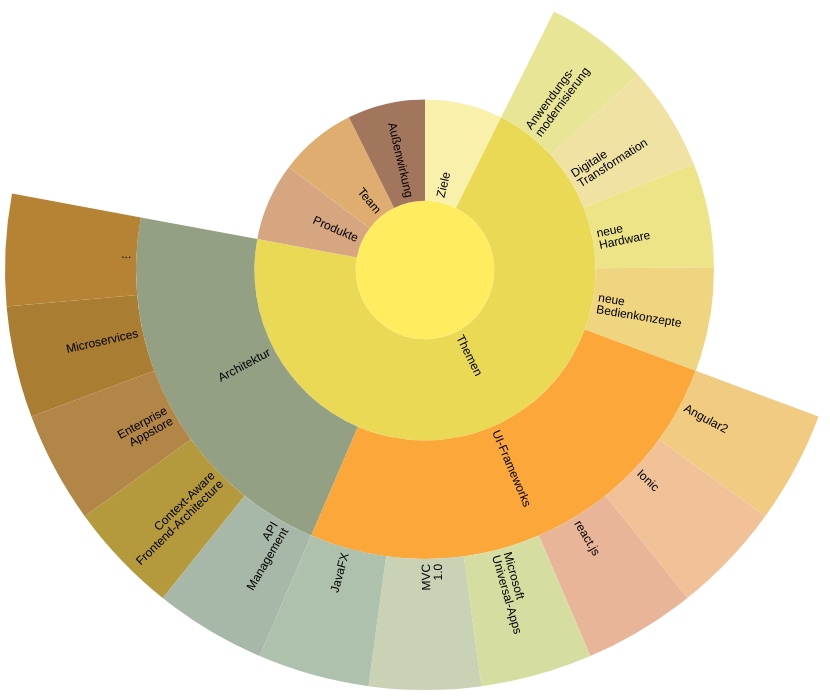
D3 v3 page, settled after 480 driven frames (8 s of simulated time); the page loaded 1 data file(s).


// ── wheel.js
/// <reference path="./d3.d.ts"/>;
function isParentOf(p, c) {
    if (p === c)
        return true;
    if (p.children) {
        return p.children.some(function (d) {
            return isParentOf(d, c);
        });
    }
    return false;
}
function maxY(d) {
    return d.children ? Math.max.apply(Math, d.children.map(maxY)) : d.y + d.dy;
}
var Wheel = (function () {
    function Wheel() {
        this.colors = new Colors();
    }
    Wheel.prototype.showWheelFunctional = function (json) {
        var _this = this;
        var width = 840;
        var height = width;
        var radius = width / 2;
        var x = d3.scale.linear().range([0, 2 * Math.PI]);
        var y = d3.scale.pow().exponent(1.3).domain([0, 1]).range([0, radius]);
        var padding = 5;
        var duration = 1000;
        d3.select("#wheel").select("img").remove();
        var chart = d3.select("#wheel").append("svg")
            .attr("width", width + padding * 2)
            .attr("height", height + padding * 2)
            .append("g")
            .attr("transform", "translate(" + [radius + padding, radius + padding] + ")");
        var partition = d3.layout.partition()
            .sort(null)
            .value(function (d) { return 5.8 - d.depth; });
        var arc = d3.svg.arc()
            .startAngle(function (d) {
            return Math.max(0, Math.min(2 * Math.PI, x(d.x)));
        })
            .endAngle(function (d) {
            return Math.max(0, Math.min(2 * Math.PI, x(d.x + d.dx)));
        })
            .innerRadius(function (d) {
            return Math.max(0, d.y ? y(d.y) : d.y);
        })
            .outerRadius(function (d) {
            return Math.max(0, y(d.y + d.dy));
        });
        var nodes = partition.nodes(json[0]);
        for (var _i = 0, nodes_1 = nodes; _i < nodes_1.length; _i++) {
            var node = nodes_1[_i];
            if (node.children == undefined) {
                var d = node;
                d.colour = this.colors.getNextColor();
                d.textColor = this.brightness(d3.rgb(d.colour)) < 125 ? "#eee" : "#000";
            }
        }
        this.interpolateColors(nodes);
        var path = chart.selectAll("path").data(nodes);
        path.enter().append("path")
            .attr("id", function (d, i) { return "path-" + i; })
            .attr("d", arc)
            .attr("fill-rule", "evenodd")
            .style("fill", function (d) {
            d.textColor = _this.brightness(d3.rgb(d.colour)) < 125 ? "#eee" : "#000";
            return d.colour;
        })
            .on("click", function (d) { return _this.click(d, x, y, radius, arc, padding, path, text, duration); });
        var text = chart.selectAll("text").data(nodes);
        var textEnter = text.enter().append("text")
            .style("fill-opacity", 1)
            .style("fill", function (d) {
            return d.textColor;
        })
            .attr("text-anchor", function (d) {
            return x(d.x + d.dx / 2) > Math.PI ? "end" : "start";
        })
            .attr("dy", ".2em")
            .attr("transform", function (d) {
            var multiline = (d.name || "").split(" ").length > 1, angle = x(d.x + d.dx / 2) * 180 / Math.PI - 90, rotate = angle + (multiline ? -.5 : 0);
            return "rotate(" + rotate + ")translate(" + (y(d.y) + padding) + ")rotate(" + (angle > 90 ? -180 : 0) + ")";
        })
            .on("click", function (d) { return _this.click(d, x, y, radius, arc, padding, path, text, duration); });
        textEnter.append("tspan")
            .attr("x", 0)
            .text(function (d) { return d.depth ? d.name.split(" ")[0] : ""; });
        textEnter.append("tspan")
            .attr("x", 0)
            .attr("dy", "1em")
            .text(function (d) { return d.depth ? d.name.split(" ")[1] || "" : ""; });
    };
    // *********************************************************************
    Wheel.prototype.click = function (d, x, y, radius, arc, padding, path, text, duration) {
        path.transition()
            .duration(duration)
            .attrTween("d", this.arcTween(d, x, y, radius, arc));
        // Somewhat of a hack as we rely on arcTween updating the scales.
        text.style("visibility", function (e) {
            return isParentOf(d, e) ? null : d3.select(this).style("visibility");
        })
            .transition()
            .duration(duration)
            .attrTween("text-anchor", function (d) {
            return function () {
                return x(d.x + d.dx / 2) > Math.PI ? "end" : "start";
            };
        })
            .attrTween("transform", function (d) {
            var multiline = (d.name || "").split(" ").length > 1;
            return function () {
                var angle = x(d.x + d.dx / 2) * 180 / Math.PI - 90, rotate = angle + (multiline ? -.5 : 0);
                return "rotate(" + rotate + ")translate(" + (y(d.y) + padding) + ")rotate(" + (angle > 90 ? -180 : 0) + ")";
            };
        })
            .style("fill-opacity", function (e) { return isParentOf(d, e) ? 1 : 1e-6; })
            .each("end", function (e) {
            d3.select(this).style("visibility", isParentOf(d, e) ? null : "hidden");
        });
    };
    // Interpolate the scales!
    Wheel.prototype.arcTween = function (d, x, y, radius, arc) {
        var my = maxY(d);
        var xd = d3.interpolate(x.domain(), [d.x, d.x + d.dx]);
        var yd = d3.interpolate(y.domain(), [d.y, my]);
        var yr = d3.interpolate(y.range(), [d.y ? 20 : 0, radius]);
        return function (d) {
            return function (t) { x.domain(xd(t)); y.domain(yd(t)).range(yr(t)); return arc(d); };
        };
    };
    // *********************************************************************
    Wheel.prototype.brightness = function (rgb) {
        return rgb.r * .299 + rgb.g * .587 + rgb.b * .114;
    };
    Wheel.prototype.interpolateColors = function (nodes) {
        for (var _i = 0, nodes_2 = nodes; _i < nodes_2.length; _i++) {
            var node = nodes_2[_i];
            var d = node;
            if (d.children) {
                this.interpolateColors(d.children);
                // There is a maximum of two children!
                var colors = d.children.map(function (child) { return child.colour; });
                var a = d3.hsl((colors[0]));
                var b = d3.hsl((colors[1]));
                // L*a*b* might be better here...
                d.colour = d3.hsl((a.h + b.h) / 2, a.s * 1.2, a.l / 1.2).toString();
            }
        }
    };
    return Wheel;
}());
// ***********************************************************************
var Colors = (function () {
    function Colors() {
        this.lastIndex = 0;
        this.colorPalette = [
            "#f9f0ab",
            "#e8e596",
            "#f0e2a3",
            "#ede487",
            "#efd580",
            "#f1cb82",
            "#f1c298",
            "#e8b598",
            "#d5dda1",
            "#c9d2b5",
            "#aec1ad",
            "#a7b8a8",
            "#b49a3d",
            "#b28647",
            "#a97d32",
            "#b68334",
            "#d6a680",
            "#dfad70",
            "#a2765d",
            "#9f6652",
            "#b9763f",
            "#bf6e5d",
            "#af643c",
            "#9b4c3f",
            "#72659d",
            "#8a6e9e",
            "#8f5c85",
            "#934b8b",
            "#9d4e87",
            "#92538c",
            "#8b6397",
            "#716084",
            "#2e6093",
            "#3a5988",
            "#4a5072",
            "#393e64",
            "#aaa1cc",
            "#e0b5c9",
            "#e098b0",
            "#ee82a2",
            "#ef91ac",
            "#eda994",
            "#eeb798",
            "#ecc099",
            "#f6d5aa",
            "#f0d48a",
            "#efd95f",
            "#eee469",
            "#dbdc7f",
            "#dfd961",
            "#ebe378",
            "#f5e351"
        ];
    }
    Colors.prototype.getNextColor = function () {
        return this.colorPalette[this.lastIndex++];
    };
    return Colors;
}());
// ***********************************************************************
d3.json("wheel.json", function (error, json) {
    var w = new Wheel();
    w.showWheelFunctional(json);
});
//# sourceMappingURL=wheel.js.map

### data: wheel.json
[
 {
  "name": "CC Moderne Clients",
  "children": [
   {
    "name": "Ziele"
   },
   {
    "name": "Themen",
    "children": "[... 6 items]"
   },
   {
    "name": "Produkte"
   },
   {
    "name": "Team"
   },
   {
    "name": "Außenwirkung"
   }
  ]
 }
]